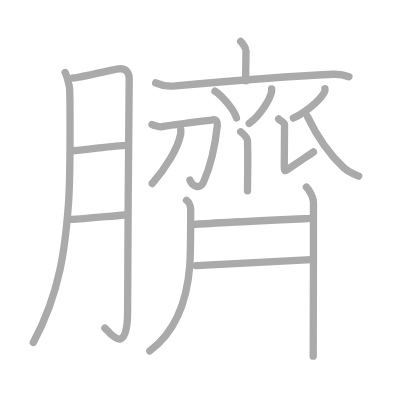
t = 0.00 s
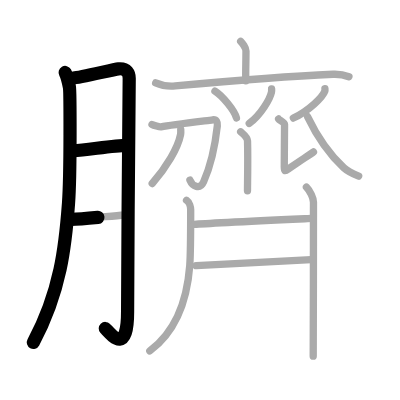
t = 3.50 s
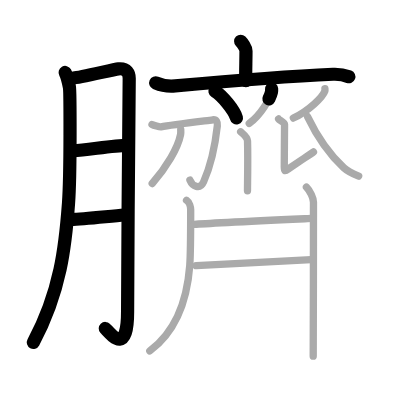
t = 7.25 s
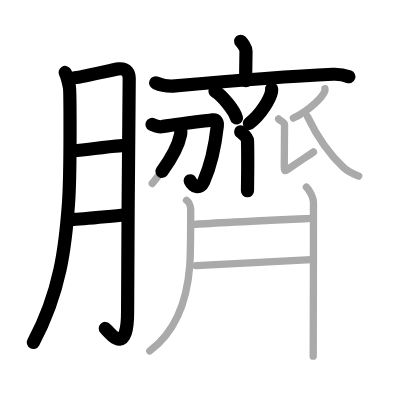
t = 10.75 s
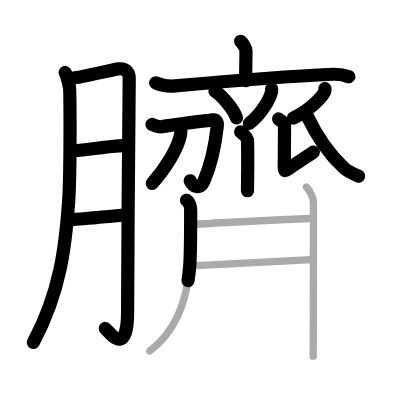
t = 14.50 s
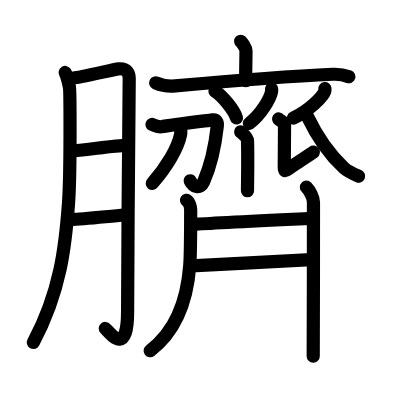
t = 18.00 s

The animated SVG that drew these frames (rendered in a browser with its animation timeline set to each time). Animation: 18 SMIL elements (animate=18); one cycle of 18.00 s.

<?xml version="1.0" standalone="no"?>
<!DOCTYPE svg PUBLIC "-//W3C//DTD SVG 1.1//EN"   "http://www.w3.org/Graphics/SVG/1.1/DTD/svg11.dtd">
<svg width="400px" height="400px"  version="1.1" xmlns="http://www.w3.org/2000/svg">
  <defs>
    <marker id="Triangle" viewBox="0 0 10 10" refX="0" refY="5" markerUnits="strokeWidth" markerWidth="3" style="stroke-opacity:0%;fill:#aaaaaa;" markerHeight="2" orient="auto">
      <path d="M 0 0 L 10 5 L 0 10 z" />
    </marker>
    
    <marker id="Arrow" viewBox="0 0 10 10" refX="5" refY="5" markerUnits="strokeWidth" markerWidth="1.8" style="stroke-opacity:0%;fill:#770000;" markerHeight="2" orient="auto">
      <path d="M 0 4 L 6 4 L 4 1 L 10 5 L 4 9 L 6 6 L 0 6 z" />
        <circle cx="5" cy="5" r="5" />
      </marker>
    
    <marker id="TriangleRed" viewBox="0 0 10 10" refX="0" refY="5" markerUnits="strokeWidth" markerWidth="3" style="stroke-opacity:0%;fill:#CC0000;" markerHeight="2" orient="auto">
      <path d="M 0 0 L 10 5 L 0 10 z" />
    </marker>
    
    <marker id="ArrowRed" viewBox="0 0 10 10" refX="5" refY="5" markerUnits="strokeWidth" markerWidth="1.8" style="stroke-opacity:0%;fill:#CC0000;" markerHeight="2" orient="auto">
      <path d="M 0 4 L 6 4 L 4 1 L 10 5 L 4 9 L 6 6 L 0 6 z" />
        <circle cx="5" cy="5" r="5" />
      </marker>
    
  </defs>
  
  <path style="fill:#ffffff; fill-opacity:100%; fill-rule:evenodd; stroke-width:0;" d="M 0 0 L 400px 0 L 400px 400px L 0 400px L 0 0" />

  <g transform="scale(3.6697247706422 3.6697247706422)">
<path style="fill:none; fill-opacity:0%; fill-rule:evenodd; stroke:#aaaaaa; stroke-opacity:100%; stroke-width: 1.5pt; stroke-linejoin:round; stroke-linecap:round;" d="M17.75 19.75c0.55 0.99 0.98 3.04 1.17 4c0.18 0.97 0.34 23.52-0.25 31.63C17.83 66.92 16.5 79.5 9.08 93.31"></path>
<path style="fill:none; fill-opacity:0%; fill-rule:evenodd; stroke:#aaaaaa; stroke-opacity:100%; stroke-width: 1.5pt; stroke-linejoin:round; stroke-linecap:round;" d="M19.92 21.25c1.76-0.06 11.05-2.36 12.36-2.49c2.34-0.22 2.93 1.29 2.93 2.62c0 3.18-0.44 45.48-0.44 63.53c0 12.41-4.69 5.99-6.18 4.5"></path>
<path style="fill:none; fill-opacity:0%; fill-rule:evenodd; stroke:#aaaaaa; stroke-opacity:100%; stroke-width: 1.5pt; stroke-linejoin:round; stroke-linecap:round;" d="M19.99 41.07c3.94-0.25 11.13-1.45 14.58-1.47"></path>
<path style="fill:none; fill-opacity:0%; fill-rule:evenodd; stroke:#aaaaaa; stroke-opacity:100%; stroke-width: 1.5pt; stroke-linejoin:round; stroke-linecap:round;" d="M19.43 59.79c3.34-0.07 9.95-0.84 14.49-1.21"></path>
<path style="fill:none; fill-opacity:0%; fill-rule:evenodd; stroke:#aaaaaa; stroke-opacity:100%; stroke-width: 1.5pt; stroke-linejoin:round; stroke-linecap:round;" d="M65.58 11.25c0.42 0.42 1.45 1.8 1.45 2.64c0 3.09-0.13 5.5-0.05 8.12"></path>
<path style="fill:none; fill-opacity:0%; fill-rule:evenodd; stroke:#aaaaaa; stroke-opacity:100%; stroke-width: 1.5pt; stroke-linejoin:round; stroke-linecap:round;" d="M42.42 22.58c2.08 0.92 3.96 0.96 5.33 0.83c10.25-0.92 32-2.67 43-3.17c1.4-0.06 3.29 0.27 4.33 0.67"></path>
<path style="fill:none; fill-opacity:0%; fill-rule:evenodd; stroke:#aaaaaa; stroke-opacity:100%; stroke-width: 1.5pt; stroke-linejoin:round; stroke-linecap:round;" d="M58.57 24.83c2.07 1.29 5.34 5.3 5.86 7.3"></path>
<path style="fill:none; fill-opacity:0%; fill-rule:evenodd; stroke:#aaaaaa; stroke-opacity:100%; stroke-width: 1.5pt; stroke-linejoin:round; stroke-linecap:round;" d="M74.01 24.23c0.02 0.22 0.04 0.57-0.04 0.89c-0.42 1.88-2.79 6-6.05 8.52"></path>
<path style="fill:none; fill-opacity:0%; fill-rule:evenodd; stroke:#aaaaaa; stroke-opacity:100%; stroke-width: 1.5pt; stroke-linejoin:round; stroke-linecap:round;" d="M65.58 35.92c0.36 0.33 1.84 1.39 1.87 2.48c0.15 5.26-0.01 11.81-0.01 13.6"></path>
<path style="fill:none; fill-opacity:0%; fill-rule:evenodd; stroke:#aaaaaa; stroke-opacity:100%; stroke-width: 1.5pt; stroke-linejoin:round; stroke-linecap:round;" d="M41.42 33.92c0.41 0.21 2.08 0.73 2.44 0.65c2.94-0.6 12.45-1.69 14.07-1.91c1.06-0.14 1.41 0.65 1.29 1.65c-0.61 5.54-1.88 11.04-3.74 15.25c-0.98 2.21-3.02 1.24-3.73-0.48"></path>
<path style="fill:none; fill-opacity:0%; fill-rule:evenodd; stroke:#aaaaaa; stroke-opacity:100%; stroke-width: 1.5pt; stroke-linejoin:round; stroke-linecap:round;" d="M49.25 35.27c0.02 0.35 0.05 0.9-0.04 1.39c-0.73 3.68-3.8 8.87-7.73 13.34"></path>
<path style="fill:none; fill-opacity:0%; fill-rule:evenodd; stroke:#aaaaaa; stroke-opacity:100%; stroke-width: 1.5pt; stroke-linejoin:round; stroke-linecap:round;" d="M88.54 24.14c0.02 0.18 0.05 0.47-0.04 0.72c-0.55 1.52-4.22 5.26-8.56 7.31"></path>
<path style="fill:none; fill-opacity:0%; fill-rule:evenodd; stroke:#aaaaaa; stroke-opacity:100%; stroke-width: 1.5pt; stroke-linejoin:round; stroke-linecap:round;" d="M75.92 32.42c0.31 0.46 1.62 0.85 1.62 1.54c0 0.69-0.08 10.42-0.08 11.5s0.08 1.38 1.08 0.61c1-0.77 6.26-4.19 6.88-4.65"></path>
<path style="fill:none; fill-opacity:0%; fill-rule:evenodd; stroke:#aaaaaa; stroke-opacity:100%; stroke-width: 1.5pt; stroke-linejoin:round; stroke-linecap:round;" d="M83.8 31.78c1.91 3.99 5.32 9.7 9.88 13.93c1.1 1.02 2.62 1.69 4.06 2.29"></path>
<path style="fill:none; fill-opacity:0%; fill-rule:evenodd; stroke:#aaaaaa; stroke-opacity:100%; stroke-width: 1.5pt; stroke-linejoin:round; stroke-linecap:round;" d="M50.83 54.57c0.83 0.56 1.13 1.99 1.13 2.6c0 3.3-0.16 13.9-0.25 15.17c-0.55 7.26-2.66 17.13-10.89 23.29"></path>
<path style="fill:none; fill-opacity:0%; fill-rule:evenodd; stroke:#aaaaaa; stroke-opacity:100%; stroke-width: 1.5pt; stroke-linejoin:round; stroke-linecap:round;" d="M53.02 61.13c3.52-0.28 29.47-1.49 31.96-1.61"></path>
<path style="fill:none; fill-opacity:0%; fill-rule:evenodd; stroke:#aaaaaa; stroke-opacity:100%; stroke-width: 1.5pt; stroke-linejoin:round; stroke-linecap:round;" d="M53.46 72.4c3.04-0.08 27.27-1.5 31.33-1.63"></path>
<path style="fill:none; fill-opacity:0%; fill-rule:evenodd; stroke:#aaaaaa; stroke-opacity:100%; stroke-width: 1.5pt; stroke-linejoin:round; stroke-linecap:round;" d="M83.5 51c1 1 1.92 3 1.92 4.08c0 4.27-0.02 38.91-0.07 41.98"></path>

<path style="fill:none; fill-opacity:0%; fill-rule:evenodd; stroke:#000000; stroke-opacity:100%; stroke-width: 2.7pt; stroke-linejoin:round; stroke-linecap:round;" d="M17.75 19.75c0.55 0.99 0.98 3.04 1.17 4c0.18 0.97 0.34 23.52-0.25 31.63C17.83 66.92 16.5 79.5 9.08 93.31" pathLength="100" stroke-dashoffset="100" stroke-dasharray="100 105"><animate id="dashAnim1" attributeName="stroke-dashoffset" from="100" to="0" dur="1s" calcMode="linear" fill="freeze"/></path>
<path style="fill:none; fill-opacity:0%; fill-rule:evenodd; stroke:#000000; stroke-opacity:100%; stroke-width: 2.7pt; stroke-linejoin:round; stroke-linecap:round;" d="M19.92 21.25c1.76-0.06 11.05-2.36 12.36-2.49c2.34-0.22 2.93 1.29 2.93 2.62c0 3.18-0.44 45.48-0.44 63.53c0 12.41-4.69 5.99-6.18 4.5" pathLength="100" stroke-dashoffset="100" stroke-dasharray="100 105"><animate id="dashAnim2" attributeName="stroke-dashoffset" from="100" to="0" dur="1s" calcMode="linear" begin="dashAnim1.end" fill="freeze"/></path>
<path style="fill:none; fill-opacity:0%; fill-rule:evenodd; stroke:#000000; stroke-opacity:100%; stroke-width: 2.7pt; stroke-linejoin:round; stroke-linecap:round;" d="M19.99 41.07c3.94-0.25 11.13-1.45 14.58-1.47" pathLength="100" stroke-dashoffset="100" stroke-dasharray="100 105"><animate id="dashAnim3" attributeName="stroke-dashoffset" from="100" to="0" dur="1s" calcMode="linear" begin="dashAnim2.end" fill="freeze"/></path>
<path style="fill:none; fill-opacity:0%; fill-rule:evenodd; stroke:#000000; stroke-opacity:100%; stroke-width: 2.7pt; stroke-linejoin:round; stroke-linecap:round;" d="M19.43 59.79c3.34-0.07 9.95-0.84 14.49-1.21" pathLength="100" stroke-dashoffset="100" stroke-dasharray="100 105"><animate id="dashAnim4" attributeName="stroke-dashoffset" from="100" to="0" dur="1s" calcMode="linear" begin="dashAnim3.end" fill="freeze"/></path>
<path style="fill:none; fill-opacity:0%; fill-rule:evenodd; stroke:#000000; stroke-opacity:100%; stroke-width: 2.7pt; stroke-linejoin:round; stroke-linecap:round;" d="M65.58 11.25c0.42 0.42 1.45 1.8 1.45 2.64c0 3.09-0.13 5.5-0.05 8.12" pathLength="100" stroke-dashoffset="100" stroke-dasharray="100 105"><animate id="dashAnim5" attributeName="stroke-dashoffset" from="100" to="0" dur="1s" calcMode="linear" begin="dashAnim4.end" fill="freeze"/></path>
<path style="fill:none; fill-opacity:0%; fill-rule:evenodd; stroke:#000000; stroke-opacity:100%; stroke-width: 2.7pt; stroke-linejoin:round; stroke-linecap:round;" d="M42.42 22.58c2.08 0.92 3.96 0.96 5.33 0.83c10.25-0.92 32-2.67 43-3.17c1.4-0.06 3.29 0.27 4.33 0.67" pathLength="100" stroke-dashoffset="100" stroke-dasharray="100 105"><animate id="dashAnim6" attributeName="stroke-dashoffset" from="100" to="0" dur="1s" calcMode="linear" begin="dashAnim5.end" fill="freeze"/></path>
<path style="fill:none; fill-opacity:0%; fill-rule:evenodd; stroke:#000000; stroke-opacity:100%; stroke-width: 2.7pt; stroke-linejoin:round; stroke-linecap:round;" d="M58.57 24.83c2.07 1.29 5.34 5.3 5.86 7.3" pathLength="100" stroke-dashoffset="100" stroke-dasharray="100 105"><animate id="dashAnim7" attributeName="stroke-dashoffset" from="100" to="0" dur="1s" calcMode="linear" begin="dashAnim6.end" fill="freeze"/></path>
<path style="fill:none; fill-opacity:0%; fill-rule:evenodd; stroke:#000000; stroke-opacity:100%; stroke-width: 2.7pt; stroke-linejoin:round; stroke-linecap:round;" d="M74.01 24.23c0.02 0.22 0.04 0.57-0.04 0.89c-0.42 1.88-2.79 6-6.05 8.52" pathLength="100" stroke-dashoffset="100" stroke-dasharray="100 105"><animate id="dashAnim8" attributeName="stroke-dashoffset" from="100" to="0" dur="1s" calcMode="linear" begin="dashAnim7.end" fill="freeze"/></path>
<path style="fill:none; fill-opacity:0%; fill-rule:evenodd; stroke:#000000; stroke-opacity:100%; stroke-width: 2.7pt; stroke-linejoin:round; stroke-linecap:round;" d="M65.58 35.92c0.36 0.33 1.84 1.39 1.87 2.48c0.15 5.26-0.01 11.81-0.01 13.6" pathLength="100" stroke-dashoffset="100" stroke-dasharray="100 105"><animate id="dashAnim9" attributeName="stroke-dashoffset" from="100" to="0" dur="1s" calcMode="linear" begin="dashAnim8.end" fill="freeze"/></path>
<path style="fill:none; fill-opacity:0%; fill-rule:evenodd; stroke:#000000; stroke-opacity:100%; stroke-width: 2.7pt; stroke-linejoin:round; stroke-linecap:round;" d="M41.42 33.92c0.41 0.21 2.08 0.73 2.44 0.65c2.94-0.6 12.45-1.69 14.07-1.91c1.06-0.14 1.41 0.65 1.29 1.65c-0.61 5.54-1.88 11.04-3.74 15.25c-0.98 2.21-3.02 1.24-3.73-0.48" pathLength="100" stroke-dashoffset="100" stroke-dasharray="100 105"><animate id="dashAnim10" attributeName="stroke-dashoffset" from="100" to="0" dur="1s" calcMode="linear" begin="dashAnim9.end" fill="freeze"/></path>
<path style="fill:none; fill-opacity:0%; fill-rule:evenodd; stroke:#000000; stroke-opacity:100%; stroke-width: 2.7pt; stroke-linejoin:round; stroke-linecap:round;" d="M49.25 35.27c0.02 0.35 0.05 0.9-0.04 1.39c-0.73 3.68-3.8 8.87-7.73 13.34" pathLength="100" stroke-dashoffset="100" stroke-dasharray="100 105"><animate id="dashAnim11" attributeName="stroke-dashoffset" from="100" to="0" dur="1s" calcMode="linear" begin="dashAnim10.end" fill="freeze"/></path>
<path style="fill:none; fill-opacity:0%; fill-rule:evenodd; stroke:#000000; stroke-opacity:100%; stroke-width: 2.7pt; stroke-linejoin:round; stroke-linecap:round;" d="M88.54 24.14c0.02 0.18 0.05 0.47-0.04 0.72c-0.55 1.52-4.22 5.26-8.56 7.31" pathLength="100" stroke-dashoffset="100" stroke-dasharray="100 105"><animate id="dashAnim12" attributeName="stroke-dashoffset" from="100" to="0" dur="1s" calcMode="linear" begin="dashAnim11.end" fill="freeze"/></path>
<path style="fill:none; fill-opacity:0%; fill-rule:evenodd; stroke:#000000; stroke-opacity:100%; stroke-width: 2.7pt; stroke-linejoin:round; stroke-linecap:round;" d="M75.92 32.42c0.31 0.46 1.62 0.85 1.62 1.54c0 0.69-0.08 10.42-0.08 11.5s0.08 1.38 1.08 0.61c1-0.77 6.26-4.19 6.88-4.65" pathLength="100" stroke-dashoffset="100" stroke-dasharray="100 105"><animate id="dashAnim13" attributeName="stroke-dashoffset" from="100" to="0" dur="1s" calcMode="linear" begin="dashAnim12.end" fill="freeze"/></path>
<path style="fill:none; fill-opacity:0%; fill-rule:evenodd; stroke:#000000; stroke-opacity:100%; stroke-width: 2.7pt; stroke-linejoin:round; stroke-linecap:round;" d="M83.8 31.78c1.91 3.99 5.32 9.7 9.88 13.93c1.1 1.02 2.62 1.69 4.06 2.29" pathLength="100" stroke-dashoffset="100" stroke-dasharray="100 105"><animate id="dashAnim14" attributeName="stroke-dashoffset" from="100" to="0" dur="1s" calcMode="linear" begin="dashAnim13.end" fill="freeze"/></path>
<path style="fill:none; fill-opacity:0%; fill-rule:evenodd; stroke:#000000; stroke-opacity:100%; stroke-width: 2.7pt; stroke-linejoin:round; stroke-linecap:round;" d="M50.83 54.57c0.83 0.56 1.13 1.99 1.13 2.6c0 3.3-0.16 13.9-0.25 15.17c-0.55 7.26-2.66 17.13-10.89 23.29" pathLength="100" stroke-dashoffset="100" stroke-dasharray="100 105"><animate id="dashAnim15" attributeName="stroke-dashoffset" from="100" to="0" dur="1s" calcMode="linear" begin="dashAnim14.end" fill="freeze"/></path>
<path style="fill:none; fill-opacity:0%; fill-rule:evenodd; stroke:#000000; stroke-opacity:100%; stroke-width: 2.7pt; stroke-linejoin:round; stroke-linecap:round;" d="M53.02 61.13c3.52-0.28 29.47-1.49 31.96-1.61" pathLength="100" stroke-dashoffset="100" stroke-dasharray="100 105"><animate id="dashAnim16" attributeName="stroke-dashoffset" from="100" to="0" dur="1s" calcMode="linear" begin="dashAnim15.end" fill="freeze"/></path>
<path style="fill:none; fill-opacity:0%; fill-rule:evenodd; stroke:#000000; stroke-opacity:100%; stroke-width: 2.7pt; stroke-linejoin:round; stroke-linecap:round;" d="M53.46 72.4c3.04-0.08 27.27-1.5 31.33-1.63" pathLength="100" stroke-dashoffset="100" stroke-dasharray="100 105"><animate id="dashAnim17" attributeName="stroke-dashoffset" from="100" to="0" dur="1s" calcMode="linear" begin="dashAnim16.end" fill="freeze"/></path>
<path style="fill:none; fill-opacity:0%; fill-rule:evenodd; stroke:#000000; stroke-opacity:100%; stroke-width: 2.7pt; stroke-linejoin:round; stroke-linecap:round;" d="M83.5 51c1 1 1.92 3 1.92 4.08c0 4.27-0.02 38.91-0.07 41.98" pathLength="100" stroke-dashoffset="100" stroke-dasharray="100 105"><animate id="dashAnim18" attributeName="stroke-dashoffset" from="100" to="0" dur="1s" calcMode="linear" begin="dashAnim17.end" fill="freeze"/></path>

</g>

</svg>  
          
